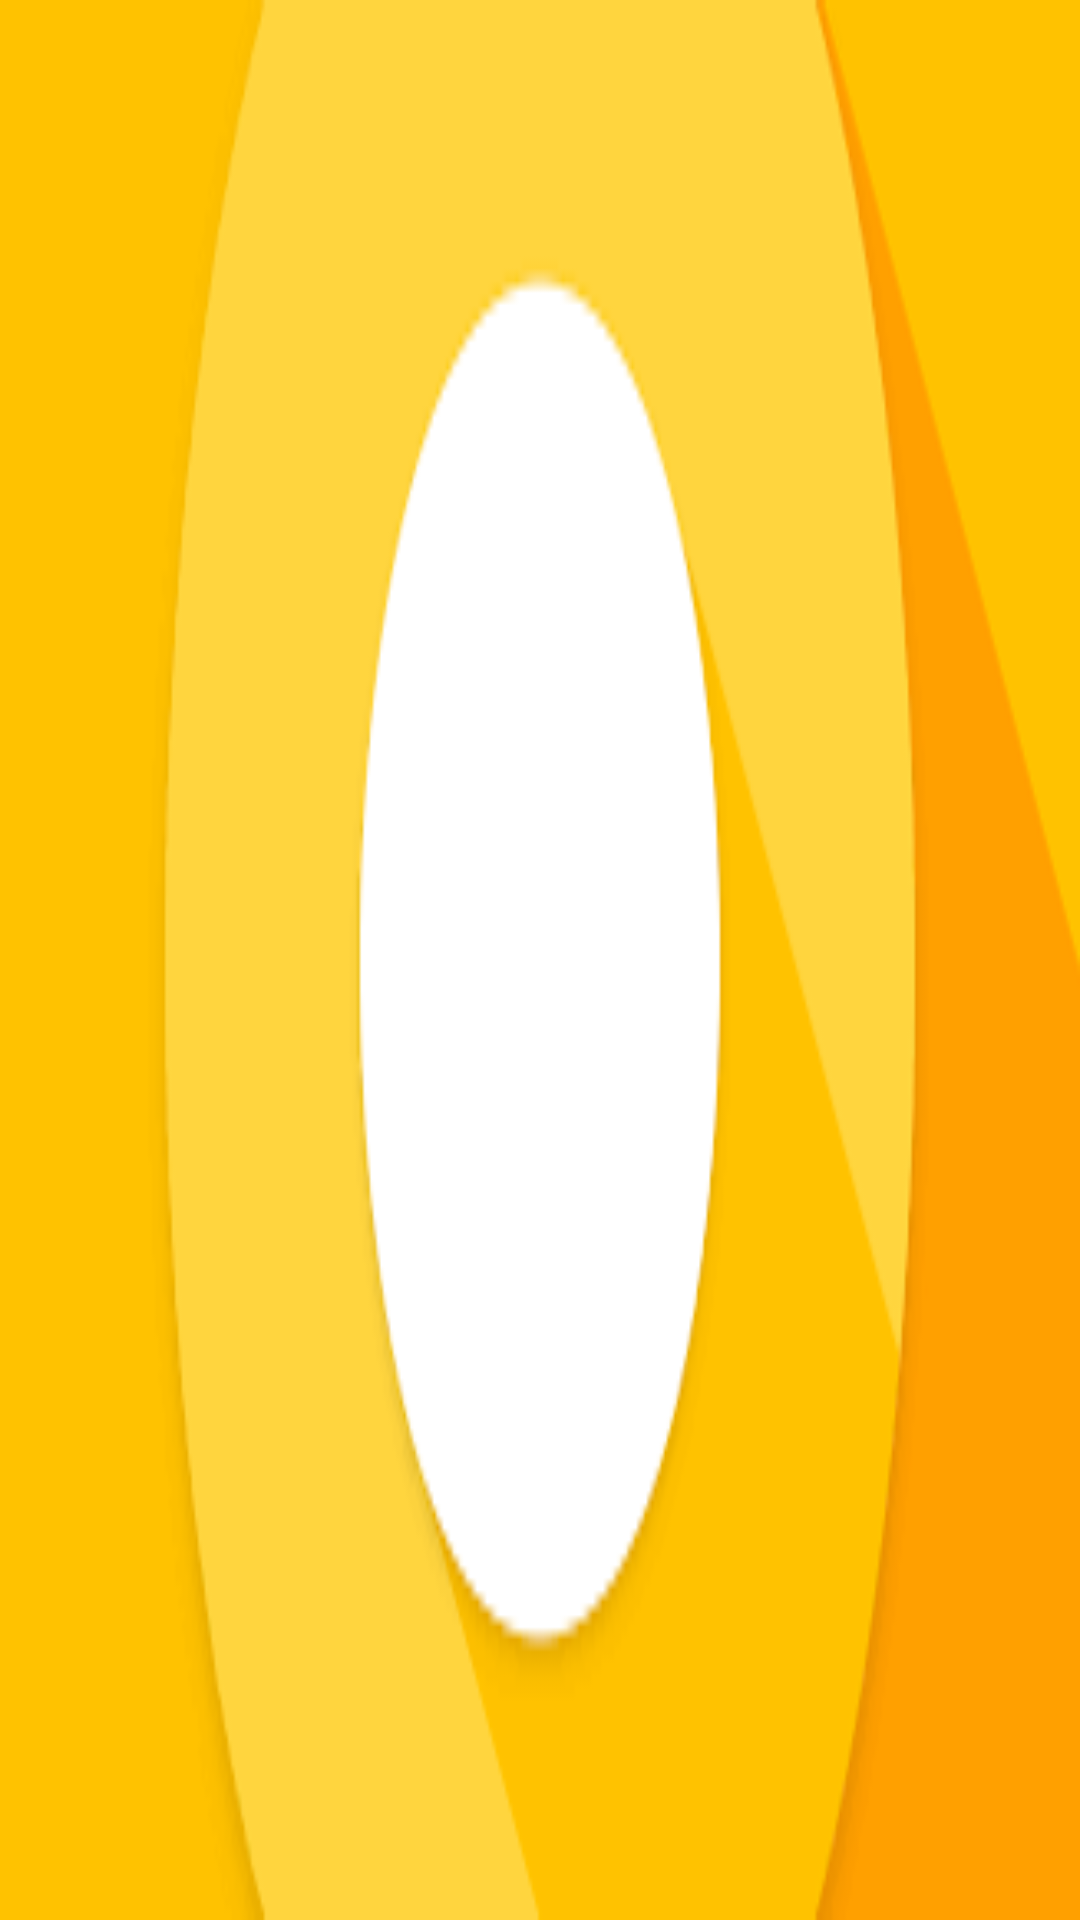

Layout XML and referenced resources for this Android screen:
<!-- AndroidManifest.xml: application theme Theme.FoodRecipieApp -->
<!-- res/layout/nav_header.xml -->
<?xml version="1.0" encoding="utf-8"?>
<androidx.constraintlayout.widget.ConstraintLayout xmlns:android="http://schemas.android.com/apk/res/android"
    xmlns:app="http://schemas.android.com/apk/res-auto"
    xmlns:tools="http://schemas.android.com/tools"
    android:layout_width="match_parent"
    android:layout_height="150dp"
    android:background="@drawable/header1">



</androidx.constraintlayout.widget.ConstraintLayout>
<!-- resources referenced by this layout -->
<resources>
  <!-- drawable header1: png bitmap (drawable, 3021 bytes) -->
  <style name="Theme.FoodRecipieApp" parent="Theme.MaterialComponents.DayNight.DarkActionBar">
          
          <item name="colorPrimary">@color/purple_500</item>
          <item name="colorPrimaryVariant">@color/purple_700</item>
          <item name="colorOnPrimary">@color/white</item>
          
          <item name="colorSecondary">@color/teal_200</item>
          <item name="colorSecondaryVariant">@color/teal_700</item>
          <item name="colorOnSecondary">@color/black</item>
          
          <item name="android:statusBarColor">?attr/colorPrimaryVariant</item>
          
      </style>
  <color name="purple_500">#FF6200EE</color>
  <color name="purple_700">#FF3700B3</color>
  <color name="white">#FFFFFFFF</color>
  <color name="teal_200">#FF03DAC5</color>
  <color name="teal_700">#FF018786</color>
  <color name="black">#FF000000</color>
</resources>
